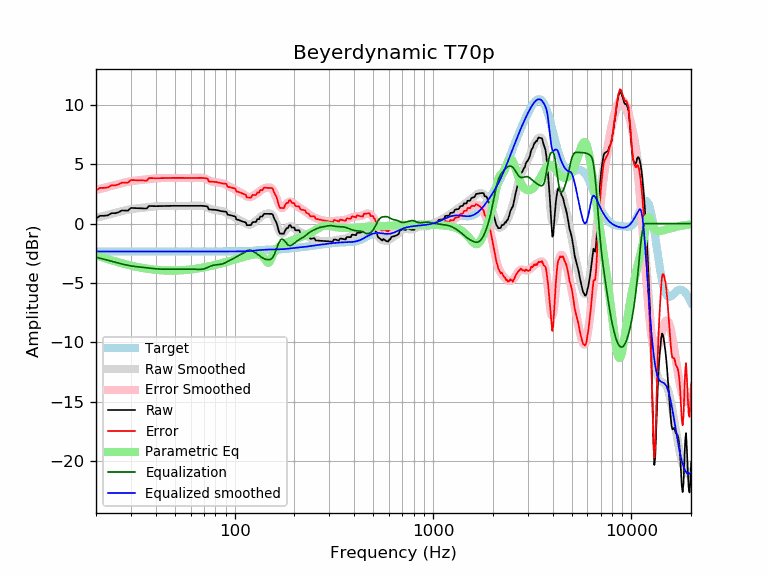

The data file committed next to this chart (first rows):
frequency, raw, error, smoothed, error_smoothed, equalization, parametric_eq, equalized_raw, equalized_smoothed, target
20, 0.43, 2.79, 0.48, 2.83, -2.83, -2.67, -2.40, -2.35, -2.35
21, 0.66, 3.01, 0.57, 2.93, -2.93, -2.79, -2.27, -2.35, -2.35
22, 0.66, 3.01, 0.66, 3.02, -3.02, -2.90, -2.36, -2.35, -2.35
23, 0.70, 3.05, 0.75, 3.10, -3.10, -3.00, -2.40, -2.35, -2.35
24, 0.88, 3.23, 0.83, 3.18, -3.18, -3.10, -2.31, -2.35, -2.35
25, 0.87, 3.23, 0.91, 3.26, -3.26, -3.19, -2.39, -2.35, -2.35
26, 0.96, 3.31, 0.98, 3.34, -3.34, -3.27, -2.38, -2.35, -2.35
27, 1.10, 3.45, 1.05, 3.41, -3.41, -3.35, -2.31, -2.35, -2.35
28, 1.10, 3.45, 1.12, 3.47, -3.47, -3.42, -2.37, -2.35, -2.35
29, 1.09, 3.45, 1.17, 3.52, -3.52, -3.48, -2.43, -2.35, -2.35
30, 1.32, 3.67, 1.21, 3.57, -3.57, -3.54, -2.25, -2.35, -2.35
31, 1.31, 3.66, 1.25, 3.60, -3.60, -3.59, -2.29, -2.35, -2.35
32, 1.30, 3.65, 1.28, 3.63, -3.63, -3.64, -2.33, -2.35, -2.35
33, 1.29, 3.65, 1.30, 3.66, -3.66, -3.69, -2.36, -2.35, -2.35
34, 1.28, 3.64, 1.33, 3.68, -3.68, -3.73, -2.39, -2.35, -2.35
35, 1.27, 3.63, 1.35, 3.70, -3.70, -3.77, -2.43, -2.35, -2.35
36, 1.26, 3.62, 1.37, 3.73, -3.73, -3.80, -2.46, -2.35, -2.35
37, 1.48, 3.84, 1.40, 3.75, -3.75, -3.83, -2.27, -2.35, -2.35
38, 1.48, 3.83, 1.42, 3.77, -3.77, -3.85, -2.30, -2.35, -2.35
39, 1.47, 3.82, 1.44, 3.80, -3.80, -3.88, -2.33, -2.35, -2.35
40, 1.47, 3.82, 1.46, 3.81, -3.81, -3.90, -2.35, -2.35, -2.35
41, 1.47, 3.82, 1.47, 3.83, -3.83, -3.91, -2.36, -2.35, -2.35
42, 1.47, 3.82, 1.48, 3.83, -3.83, -3.93, -2.36, -2.35, -2.35
43, 1.48, 3.83, 1.49, 3.84, -3.84, -3.94, -2.36, -2.35, -2.35
44, 1.48, 3.83, 1.49, 3.84, -3.84, -3.95, -2.36, -2.35, -2.35
45, 1.49, 3.84, 1.49, 3.84, -3.84, -3.95, -2.36, -2.35, -2.35
46, 1.49, 3.84, 1.49, 3.84, -3.84, -3.96, -2.35, -2.35, -2.35
47, 1.49, 3.84, 1.49, 3.84, -3.84, -3.96, -2.35, -2.35, -2.35
48, 1.49, 3.85, 1.49, 3.85, -3.85, -3.96, -2.35, -2.35, -2.35
49, 1.50, 3.85, 1.49, 3.85, -3.85, -3.96, -2.35, -2.35, -2.35
50, 1.50, 3.85, 1.50, 3.85, -3.85, -3.96, -2.35, -2.35, -2.35
51, 1.50, 3.85, 1.50, 3.85, -3.85, -3.96, -2.35, -2.35, -2.35
52, 1.50, 3.85, 1.50, 3.85, -3.85, -3.95, -2.35, -2.35, -2.35
53, 1.50, 3.85, 1.50, 3.85, -3.85, -3.94, -2.35, -2.35, -2.35
54, 1.49, 3.85, 1.50, 3.85, -3.85, -3.94, -2.35, -2.35, -2.35
55, 1.49, 3.85, 1.49, 3.85, -3.85, -3.93, -2.35, -2.35, -2.35
56, 1.49, 3.84, 1.49, 3.85, -3.85, -3.92, -2.35, -2.35, -2.35
57, 1.49, 3.84, 1.49, 3.84, -3.84, -3.91, -2.35, -2.35, -2.35
58, 1.49, 3.84, 1.49, 3.84, -3.84, -3.89, -2.35, -2.35, -2.35
59, 1.49, 3.84, 1.49, 3.84, -3.84, -3.88, -2.35, -2.35, -2.35
60, 1.49, 3.84, 1.49, 3.84, -3.84, -3.87, -2.35, -2.35, -2.35
61, 1.49, 3.84, 1.49, 3.84, -3.84, -3.85, -2.35, -2.35, -2.35
62, 1.49, 3.84, 1.49, 3.85, -3.85, -3.84, -2.35, -2.35, -2.35
63, 1.49, 3.84, 1.50, 3.85, -3.85, -3.82, -2.36, -2.35, -2.35
64, 1.49, 3.85, 1.50, 3.85, -3.85, -3.80, -2.36, -2.35, -2.35
65, 1.50, 3.85, 1.50, 3.86, -3.86, -3.79, -2.36, -2.35, -2.35
66, 1.50, 3.85, 1.51, 3.86, -3.86, -3.77, -2.36, -2.35, -2.35
67, 1.50, 3.85, 1.51, 3.86, -3.86, -3.75, -2.36, -2.35, -2.35
68, 1.50, 3.85, 1.50, 3.85, -3.85, -3.73, -2.36, -2.35, -2.35
69, 1.49, 3.84, 1.49, 3.84, -3.84, -3.71, -2.35, -2.35, -2.35
70, 1.48, 3.83, 1.46, 3.82, -3.82, -3.69, -2.34, -2.35, -2.35
71, 1.47, 3.82, 1.43, 3.78, -3.78, -3.67, -2.32, -2.35, -2.35
72, 1.45, 3.80, 1.39, 3.74, -3.74, -3.65, -2.29, -2.35, -2.35
73, 1.44, 3.79, 1.34, 3.70, -3.70, -3.63, -2.26, -2.35, -2.35
74, 1.19, 3.55, 1.30, 3.65, -3.65, -3.61, -2.46, -2.35, -2.35
75, 1.18, 3.54, 1.25, 3.61, -3.61, -3.59, -2.42, -2.35, -2.35
76, 1.18, 3.53, 1.22, 3.57, -3.57, -3.57, -2.39, -2.35, -2.35
77, 1.17, 3.52, 1.18, 3.54, -3.54, -3.55, -2.37, -2.35, -2.35
78, 1.17, 3.52, 1.16, 3.51, -3.51, -3.52, -2.35, -2.35, -2.35
79, 1.16, 3.52, 1.15, 3.50, -3.50, -3.50, -2.33, -2.35, -2.35
... 553 more rows
